5-way image classification set "dataset" from GitHub (Aryawwww/Image-Programming-group-10); label vocabulary: tomato bacterial spot, tomato late blight, tomato septoria leaf spot, tomato yellow leaf curl virus, tomato healthy.

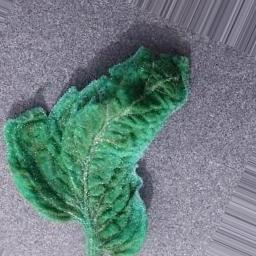
Label: tomato yellow leaf curl virus

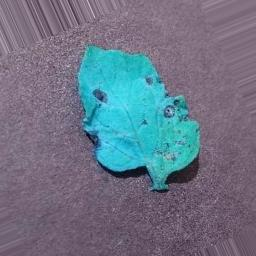
Label: tomato septoria leaf spot

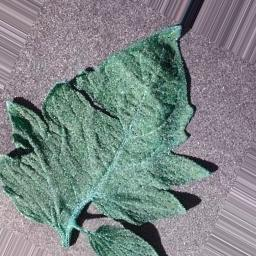
Label: tomato bacterial spot

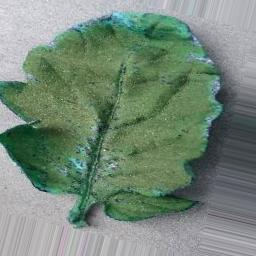
Label: tomato healthy

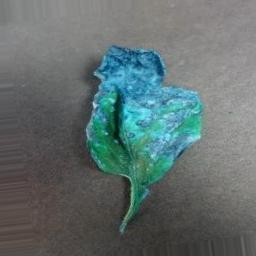
Label: tomato healthy

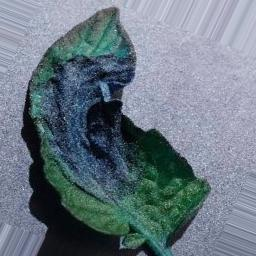
Label: tomato late blight
